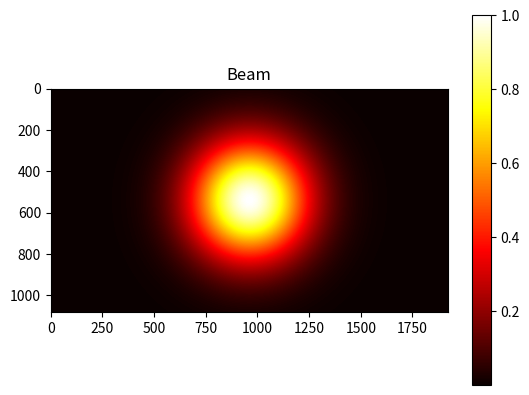
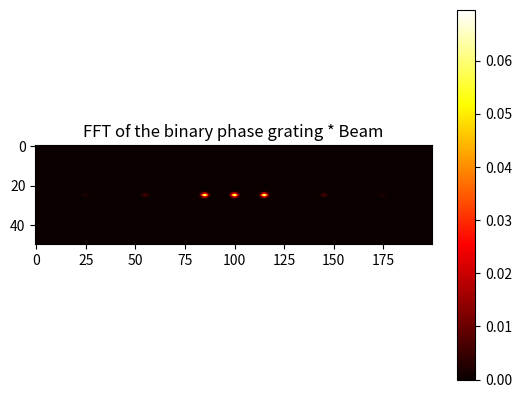
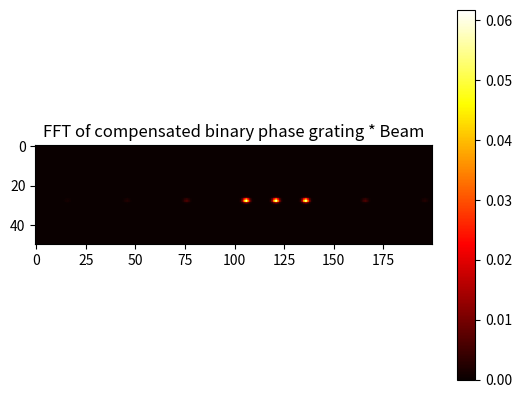

Recreate these plots in Python, in order.
# -*- coding: utf-8 -*-
"""
Created on Wed Feb 14 11:28:11 2024

[redacted]
"""

import numpy as np
from scipy.fft import fft2, fftshift
import matplotlib.pyplot as plt


Rslits=np.ones((1080,1920))
height,width=Rslits.shape
period=64*4.6e-6
half_period=int(period/2)
phase=0.637*np.pi
period_X=92*4.6e-6
period_Y=400*4.6e-6

x = np.linspace(-0.5*width*4.6e-6, 0.5*width*4.6e-6, width)
y = np.linspace(-0.5*height*4.6e-6, 0.5*height*4.6e-6, height)
X, Y = np.meshgrid(x, y)

binary_phase = np.where((X // period) % 2 == 0, 1, np.exp(1j *phase))

blazed_phase_X = ((2  / period_X) * ((X) %  (period_X)))
blazed_phase_offset_X=blazed_phase_X
blazed_grating_X = np.exp(1j *blazed_phase_offset_X*np.pi)#np.mod(blazed_phase, 2 * np.pi)

blazed_phase_Y = ((2 / period_Y) * ((Y) %  (period_Y)))
blazed_phase_offset_Y=blazed_phase_Y
blazed_grating_Y = np.exp(1j *blazed_phase_offset_Y*np.pi)

beam_width = 200*4.6e-6
Guassia_amplitude = np.exp(-((X - 0*4.6e-6)**2 + (1*Y - 0)**2) / (2 * beam_width**2))
Guassia_amplitude=Guassia_amplitude/np.max(Guassia_amplitude)

fft_grating_binary = fftshift(fft2(binary_phase*Guassia_amplitude))
I_binary=np.abs(fft_grating_binary)**2
sumI=np.sum(I_binary)
I_binary_nor=I_binary/sumI
I_max=np.max(I_binary)
Index_max = np.unravel_index(np.argmax(I_binary), I_binary.shape)

fft_grating_withBlazed = fftshift(fft2(blazed_grating_X*blazed_grating_Y*binary_phase*Guassia_amplitude))
I_withBlazed=np.abs(fft_grating_withBlazed)**2
sumI_withBlazed=np.sum(I_withBlazed)
I_withBlazed_nor=I_withBlazed/sumI_withBlazed

# Define the center region to crop
center_h = height // 2
center_w = width // 2
crop_size_h = 50  # Size of the cropped region (200x200 pixels)
crop_size_w = 200
# Crop the FFT magnitude
start_h = center_h - crop_size_h // 2
end_h = center_h + crop_size_h // 2
start_w = center_w - crop_size_w // 2
end_w = center_w + crop_size_w // 2
I_cropped_binary = I_binary_nor[start_h:end_h, start_w:end_w]
I_cropped_withBlazed = I_withBlazed_nor[start_h:end_h, start_w:end_w]

frequencies_x = np.fft.fftshift(np.fft.fftfreq(width, d=1))
frequencies_y = np.fft.fftshift(np.fft.fftfreq(height, d=1))
# print(I_max,sumI)
# plt.figure()
# plt.imshow(np.real(binary_phase), cmap='gray')
# plt.title('Real part of the binary phase grating')
# plt.colorbar()
# plt.show()


plt.figure()
plt.imshow(Guassia_amplitude, cmap='hot')
plt.title('Beam')
plt.colorbar()
plt.imsave(f"Gaussian Beam width {beam_width}m.png",Guassia_amplitude,cmap="hot")

plt.figure()
plt.imshow(I_cropped_binary, cmap='hot')  
plt.title('FFT of the binary phase grating * Beam')
plt.colorbar()
plt.show()
plt.imsave(f"FFT of binary phase grating p_{period/4.6e-6}.png",I_cropped_binary,cmap="hot")

plt.figure()
plt.imshow(I_cropped_withBlazed, cmap='hot')  
plt.title('FFT of compensated binary phase grating * Beam')
plt.colorbar()
plt.show()
plt.imsave(f"FFT of compensated binary phase grating pV_{period_Y/4.6e-6} pH_{period_X/4.6e-6}.png",I_cropped_withBlazed,cmap="hot")
# plt.figure()
# plt.imshow(I_cropped_binary, cmap='hot')  
# plt.title('FFT of the binary phase grating')

# # Create x and y tick positions for cropped image
# # num_ticks = 10  # Number of ticks
# # xtick_positions = np.linspace(0, I_cropped_binary.shape[1] - 1, num_ticks, dtype=int)
# # ytick_positions = np.linspace(0, I_cropped_binary.shape[0] - 1, num_ticks, dtype=int)
# # # Corresponding frequency labels for ticks
# # xtick_labels = np.round(frequencies_x[start_w:end_w][xtick_positions], 2)
# # ytick_labels = np.round(frequencies_y[start_h:end_h][ytick_positions], 2)

# # # Set x and y ticks to display spatial frequencies
# # plt.xticks(xtick_positions, xtick_labels)
# # plt.yticks(ytick_positions, ytick_labels)
# plt.colorbar()
# plt.show()